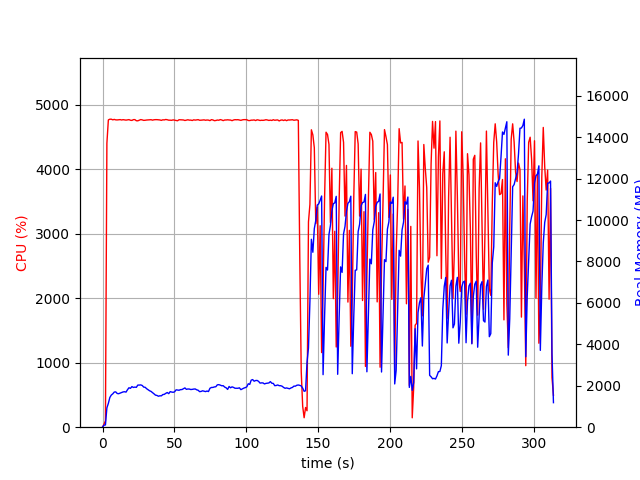

The data file committed next to this chart (first rows):
elapsed_time, nproc, cpu, mem_real, mem_virtual
3.695487976074219e-05, 1, 0.0, 9.711, 3191
1.007, 1, 46.7, 99.3, 691.7
2.016, 1, 100.1, 109, 1240
3.024, 1, 4406, 933.5, 4945
4.047, 1, 4768, 1151, 5175
5.071, 1, 4779, 1433, 5488
6.096, 1, 4779, 1553, 5587
7.121, 1, 4770, 1610, 5678
8.146, 1, 4776, 1696, 5831
9.171, 1, 4769, 1706, 5895
10.2, 1, 4768, 1628, 5903
11.22, 1, 4771, 1617, 5939
12.25, 1, 4773, 1647, 5957
13.27, 1, 4767, 1681, 6016
14.3, 1, 4772, 1703, 6060
15.32, 1, 4768, 1712, 6102
16.35, 1, 4765, 1694, 6130
17.37, 1, 4768, 1810, 6237
18.4, 1, 4772, 1904, 6288
19.42, 1, 4763, 1876, 6349
20.45, 1, 4760, 1960, 6492
21.47, 1, 4772, 1919, 6511
22.5, 1, 4773, 1937, 6521
23.51, 1, 4755, 1923, 6559
24.54, 1, 4754, 2033, 6665
25.57, 1, 4763, 2034, 6747
26.59, 1, 4773, 2041, 6788
27.62, 1, 4768, 2014, 6788
28.64, 1, 4761, 1936, 6817
29.67, 1, 4763, 1926, 6867
30.69, 1, 4766, 1858, 6867
31.71, 1, 4768, 1808, 6875
32.73, 1, 4768, 1759, 6883
33.76, 1, 4771, 1727, 6883
34.78, 1, 4764, 1671, 6905
35.81, 1, 4770, 1611, 6905
36.83, 1, 4772, 1548, 6913
37.86, 1, 4772, 1534, 6913
38.88, 1, 4770, 1495, 6913
39.91, 1, 4767, 1516, 6923
40.93, 1, 4761, 1513, 6954
41.96, 1, 4770, 1575, 6954
42.98, 1, 4768, 1586, 6954
44.01, 1, 4775, 1635, 6976
45.03, 1, 4771, 1673, 7002
46.06, 1, 4764, 1619, 7026
47.08, 1, 4764, 1716, 7074
48.11, 1, 4762, 1697, 7074
49.13, 1, 4769, 1685, 7089
50.16, 1, 4764, 1709, 7097
51.18, 1, 4760, 1804, 7157
52.21, 1, 4755, 1796, 7181
53.23, 1, 4771, 1783, 7181
54.26, 1, 4769, 1813, 7213
55.28, 1, 4769, 1818, 7213
56.31, 1, 4767, 1856, 7248
57.33, 1, 4759, 1896, 7274
58.36, 1, 4764, 1827, 7274
59.38, 1, 4770, 1845, 7326
60.41, 1, 4764, 1842, 7338
... 249 more rows
